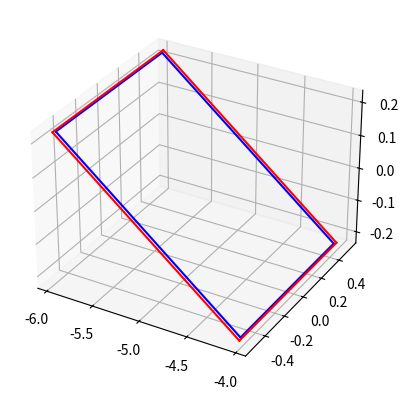

Reproduce this figure in Python.
import numpy as np
import matplotlib.pyplot as plt


# GPU heliostat geometry
rect1_3d = np.array([
    [-4.05108223553502, 0.5, -0.224009], 
    [-4.05108223553502, -0.5, -0.224009],
    [-5.94891776446498, -0.5, 0.2240091973214239],
    [-5.94891776446498, 0.5, 0.2240091973214239],
])

n = np.cross(rect1_3d[1] - rect1_3d[0], rect1_3d[2] - rect1_3d[1])
n /= np.linalg.norm(n)
print("GPU heliostat normal:", n)

# CPU heliostat geometry, computed by printing max/min x, y, z hit point values
# Minimum x: -5.958820461685046, Maximum x: -4.041069770525555
# Minimum y: -0.5208086614526061, Maximum y: 0.5206490038702324
# Minimum z: -0.2263727198354415, Maximum z: 0.22634680717540345

rect2_3d = np.array([
    [-4.041069770525555, 0.5206490038702324, -0.2263727198354415], 
    [-4.041069770525555, -0.5208086614526061, -0.2263727198354415],
    [-5.958820461685046, -0.5208086614526061, 0.22634680717540345],
    [-5.958820461685046, 0.5206490038702324, 0.22634680717540345],
])

n = np.cross(rect1_3d[1] - rect1_3d[0], rect1_3d[2] - rect1_3d[1])
n /= np.linalg.norm(n)
print("CPU heliostat normal:", n)

# CPU: Same setup, but sun position changed before heliostat created, so aim is towards receiver
# Minimum x: -6.0360249272580795, Maximum x: -3.9655048626598592
# Minimum y: -0.7018219867217613, Maximum y: 0.7034613371243075
# Minimum z: -0.23118048365033503, Maximum z: 0.23123336050404472

# rect2_3d = np.array([
#     [-3.9655048626598592, 0.7034613371243075, -0.23118048365033503], 
#     [-3.9655048626598592, -0.7018219867217613, -0.23118048365033503],
#     [-6.0360249272580795, -0.7018219867217613, 0.23123336050404472],
#     [-6.0360249272580795, 0.7034613371243075, 0.23123336050404472],
# ])

# plot each of the rectangles defined by each of their 4 corners in 3d space
fig = plt.figure()
ax = fig.add_subplot(111, projection='3d')

# draw line given two points in 3d space
def draw_line(p1, p2, color):
    ax.plot([p1[0], p2[0]], [p1[1], p2[1]], [p1[2], p2[2]], color=color)

# draw the GPU heliostat rectangle
draw_line(rect1_3d[0], rect1_3d[1], 'b')
draw_line(rect1_3d[1], rect1_3d[2], 'b')
draw_line(rect1_3d[2], rect1_3d[3], 'b')
draw_line(rect1_3d[3], rect1_3d[0], 'b')

# draw the CPU heliostat rectangle
draw_line(rect2_3d[0], rect2_3d[1], 'r')
draw_line(rect2_3d[1], rect2_3d[2], 'r')
draw_line(rect2_3d[2], rect2_3d[3], 'r')
draw_line(rect2_3d[3], rect2_3d[0], 'r')

plt.show()


# Now compute local x, y dimensions for each rectangle:
gpu_x_dim = np.linalg.norm(rect1_3d[1] - rect1_3d[0])
gpu_y_dim = np.linalg.norm(rect1_3d[3] - rect1_3d[0])

cpu_x_dim = np.linalg.norm(rect2_3d[1] - rect2_3d[0])
cpu_y_dim = np.linalg.norm(rect2_3d[3] - rect2_3d[0])

print("GPU heliostat local X dimension:", gpu_x_dim)
print("GPU heliostat local Y dimension:", gpu_y_dim)

print("CPU heliostat local X dimension:", cpu_x_dim)
print("CPU heliostat local Y dimension:", cpu_y_dim)

print("ΔX =", cpu_x_dim - gpu_x_dim)
print("ΔY =", cpu_y_dim - gpu_y_dim)

